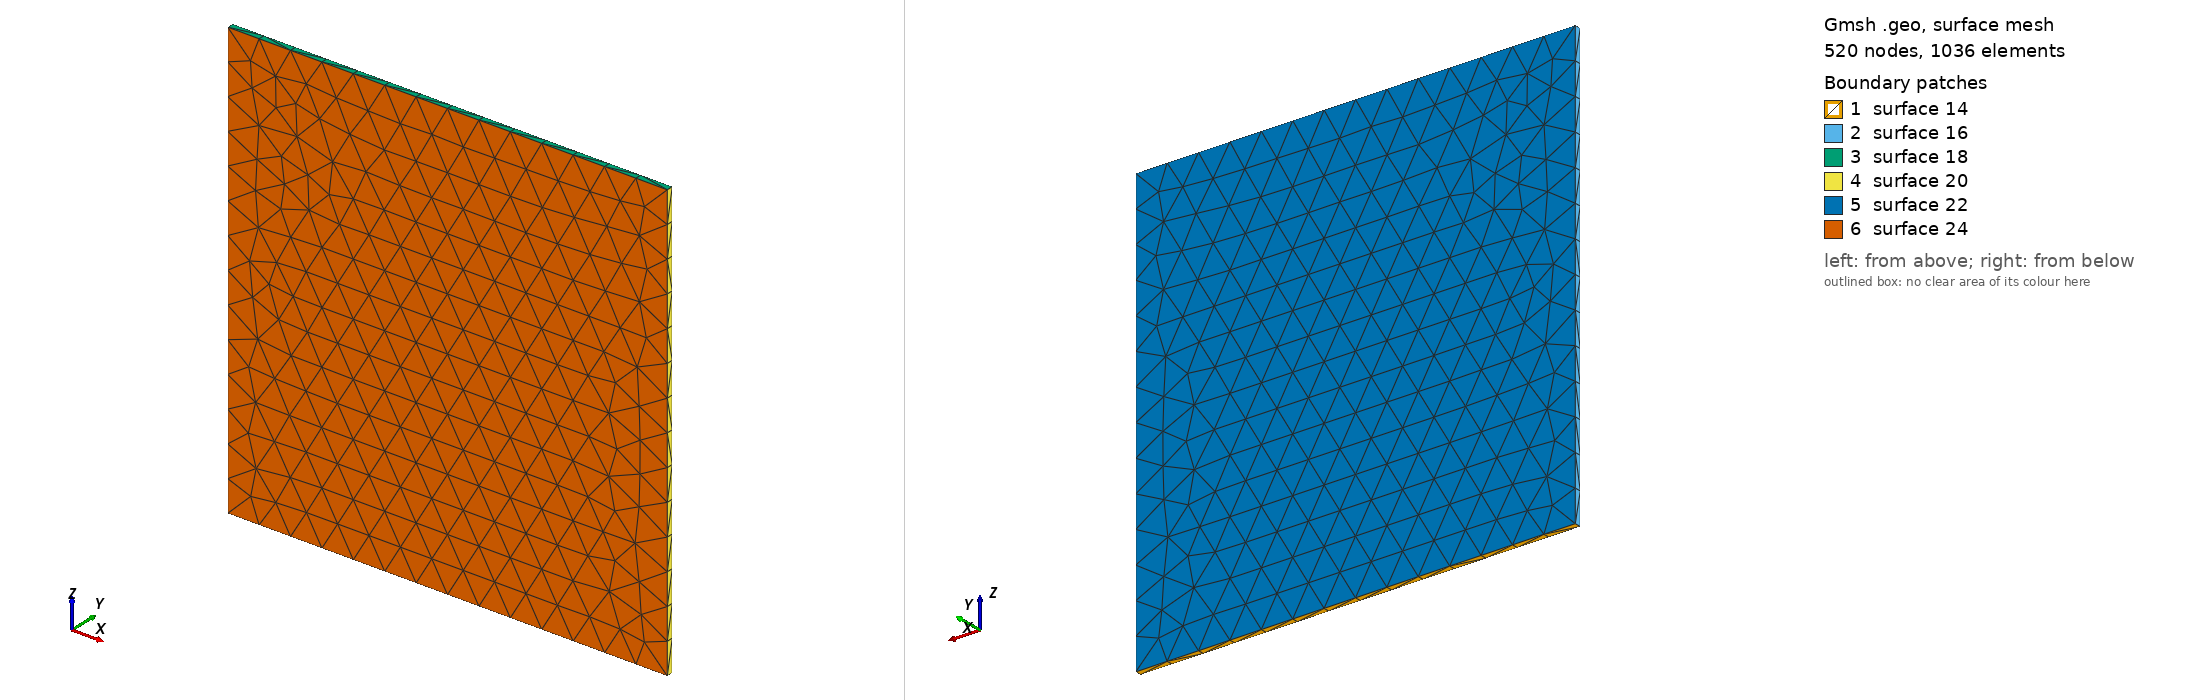

Gmsh geometry script, surface-meshed: 520 nodes, 1036 surface elements. Boundary patches (legend numbers): 1 surface 14, 2 surface 16, 3 surface 18, 4 surface 20, 5 surface 22, 6 surface 24. Left view from above one corner, right view from below the opposite corner. The script declares no physical surfaces, so the legend lists its geometric surfaces. The drawing asked Gmsh for element sizes between 1% and 20% of the model's largest extent; the script's own settings can give other sizes.

=== 3st_pn_d.geo (drawn) ===
cl1 = 1;
Point(1) = {-6.75, 0.0001, 0, cl1};
Point(2) = {-6.75, 0.2001, 0, cl1};
Point(3) = {6.75, 0.2001, 0, cl1};
Point(4) = {6.75, 0.0001, 0, cl1};
Point(5) = {6.75, 0.0001, 13.5, cl1};
Point(6) = {-6.75, 0.0001, 13.5, cl1};
Point(7) = {-6.75, 0.2001, 13.5, cl1};
Point(8) = {6.75, 0.2001, 13.5, cl1};
Line(1) = {2, 3};
Line(2) = {3, 8};
Line(3) = {8, 7};
Line(4) = {7, 2};
Line(5) = {2, 1};
Line(6) = {1, 4};
Line(7) = {4, 5};
Line(8) = {5, 6};
Line(9) = {6, 1};
Line(10) = {6, 7};
Line(11) = {5, 8};
Line(12) = {4, 3};
Line Loop(14) = {6, 12, -1, 5};
Plane Surface(14) = {14};
Line Loop(16) = {4, 5, -9, 10};
Plane Surface(16) = {16};
Line Loop(18) = {8, 10, -3, -11};
Plane Surface(18) = {18};
Line Loop(20) = {11, -2, -12, 7};
Plane Surface(20) = {20};
Line Loop(22) = {3, 4, 1, 2};
Plane Surface(22) = {22};
Line Loop(24) = {9, 6, 7, 8};
Plane Surface(24) = {24};
Surface Loop(26) = {22, 18, 24, 16, 14, 20};
Volume(26) = {26};
